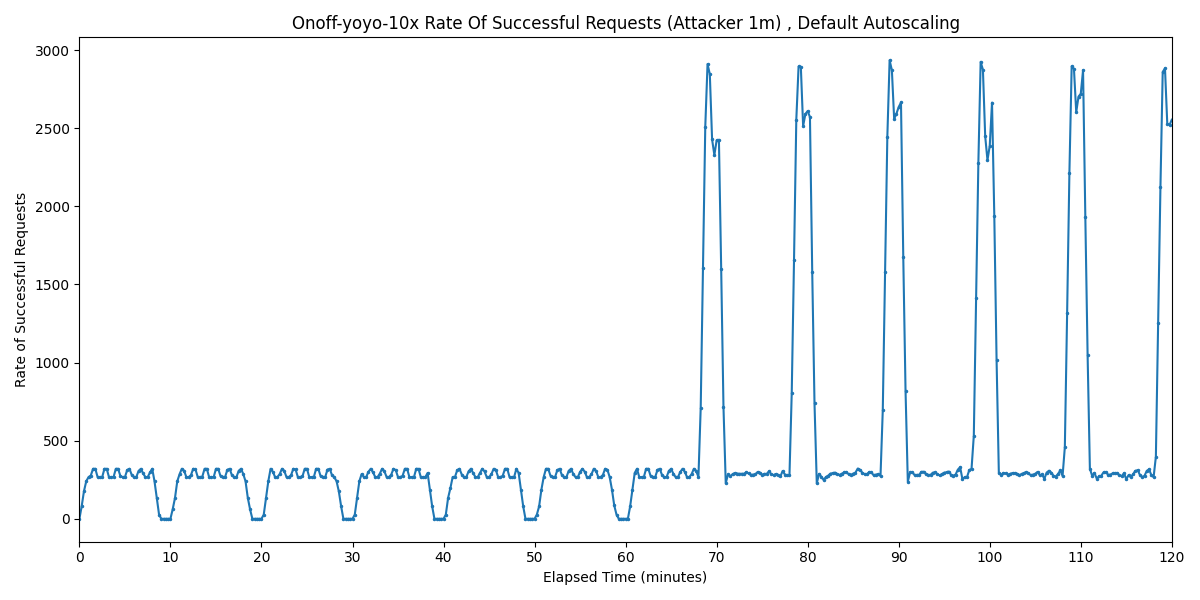

The file beside this chart, header and first rows:
Timestamp, Rate of Successful Requests
2025-03-31 20:14:50.882, 0
2025-03-31 20:15:05.882, 80
2025-03-31 20:15:20.882, 176.4
2025-03-31 20:15:35.882, 240
2025-03-31 20:15:50.882, 266.7
2025-03-31 20:16:05.882, 276.9
2025-03-31 20:16:20.882, 320
2025-03-31 20:16:35.882, 320
2025-03-31 20:16:50.882, 266.7
2025-03-31 20:17:05.882, 266.7
2025-03-31 20:17:20.882, 266.7
2025-03-31 20:17:35.882, 320
2025-03-31 20:17:50.882, 320
2025-03-31 20:18:05.882, 266.7
2025-03-31 20:18:20.882, 266.7
2025-03-31 20:18:35.882, 266.7
2025-03-31 20:18:50.882, 320
2025-03-31 20:19:05.882, 320
2025-03-31 20:19:20.882, 274.2
2025-03-31 20:19:35.882, 266.7
2025-03-31 20:19:50.882, 266.7
2025-03-31 20:20:05.882, 312.5
2025-03-31 20:20:20.882, 320
2025-03-31 20:20:35.882, 280.2
2025-03-31 20:20:50.882, 266.7
2025-03-31 20:21:05.882, 266.7
2025-03-31 20:21:20.882, 306.5
2025-03-31 20:21:35.882, 320
2025-03-31 20:21:50.882, 290.3
2025-03-31 20:22:05.882, 266.7
2025-03-31 20:22:20.882, 266.7
2025-03-31 20:22:35.882, 296.4
2025-03-31 20:22:50.882, 320
2025-03-31 20:23:05.882, 240
2025-03-31 20:23:20.882, 133.3
2025-03-31 20:23:35.882, 26.67
2025-03-31 20:23:50.882, 0
2025-03-31 20:24:05.882, 0
2025-03-31 20:24:20.882, 0
2025-03-31 20:24:35.882, 0
2025-03-31 20:24:50.882, 0
2025-03-31 20:25:05.882, 61.78
2025-03-31 20:25:20.882, 133.3
2025-03-31 20:25:35.882, 240
2025-03-31 20:25:50.882, 284.9
2025-03-31 20:26:05.882, 320
2025-03-31 20:26:20.882, 307.5
2025-03-31 20:26:35.882, 266.7
2025-03-31 20:26:50.882, 266.7
2025-03-31 20:27:05.882, 279.1
2025-03-31 20:27:20.882, 320
2025-03-31 20:27:35.882, 316.9
2025-03-31 20:27:50.882, 266.7
2025-03-31 20:28:05.882, 266.7
2025-03-31 20:28:20.882, 269.8
2025-03-31 20:28:35.882, 320
2025-03-31 20:28:50.882, 320
2025-03-31 20:29:05.882, 266.7
2025-03-31 20:29:20.882, 266.7
2025-03-31 20:29:35.882, 266.7
... 421 more rows
